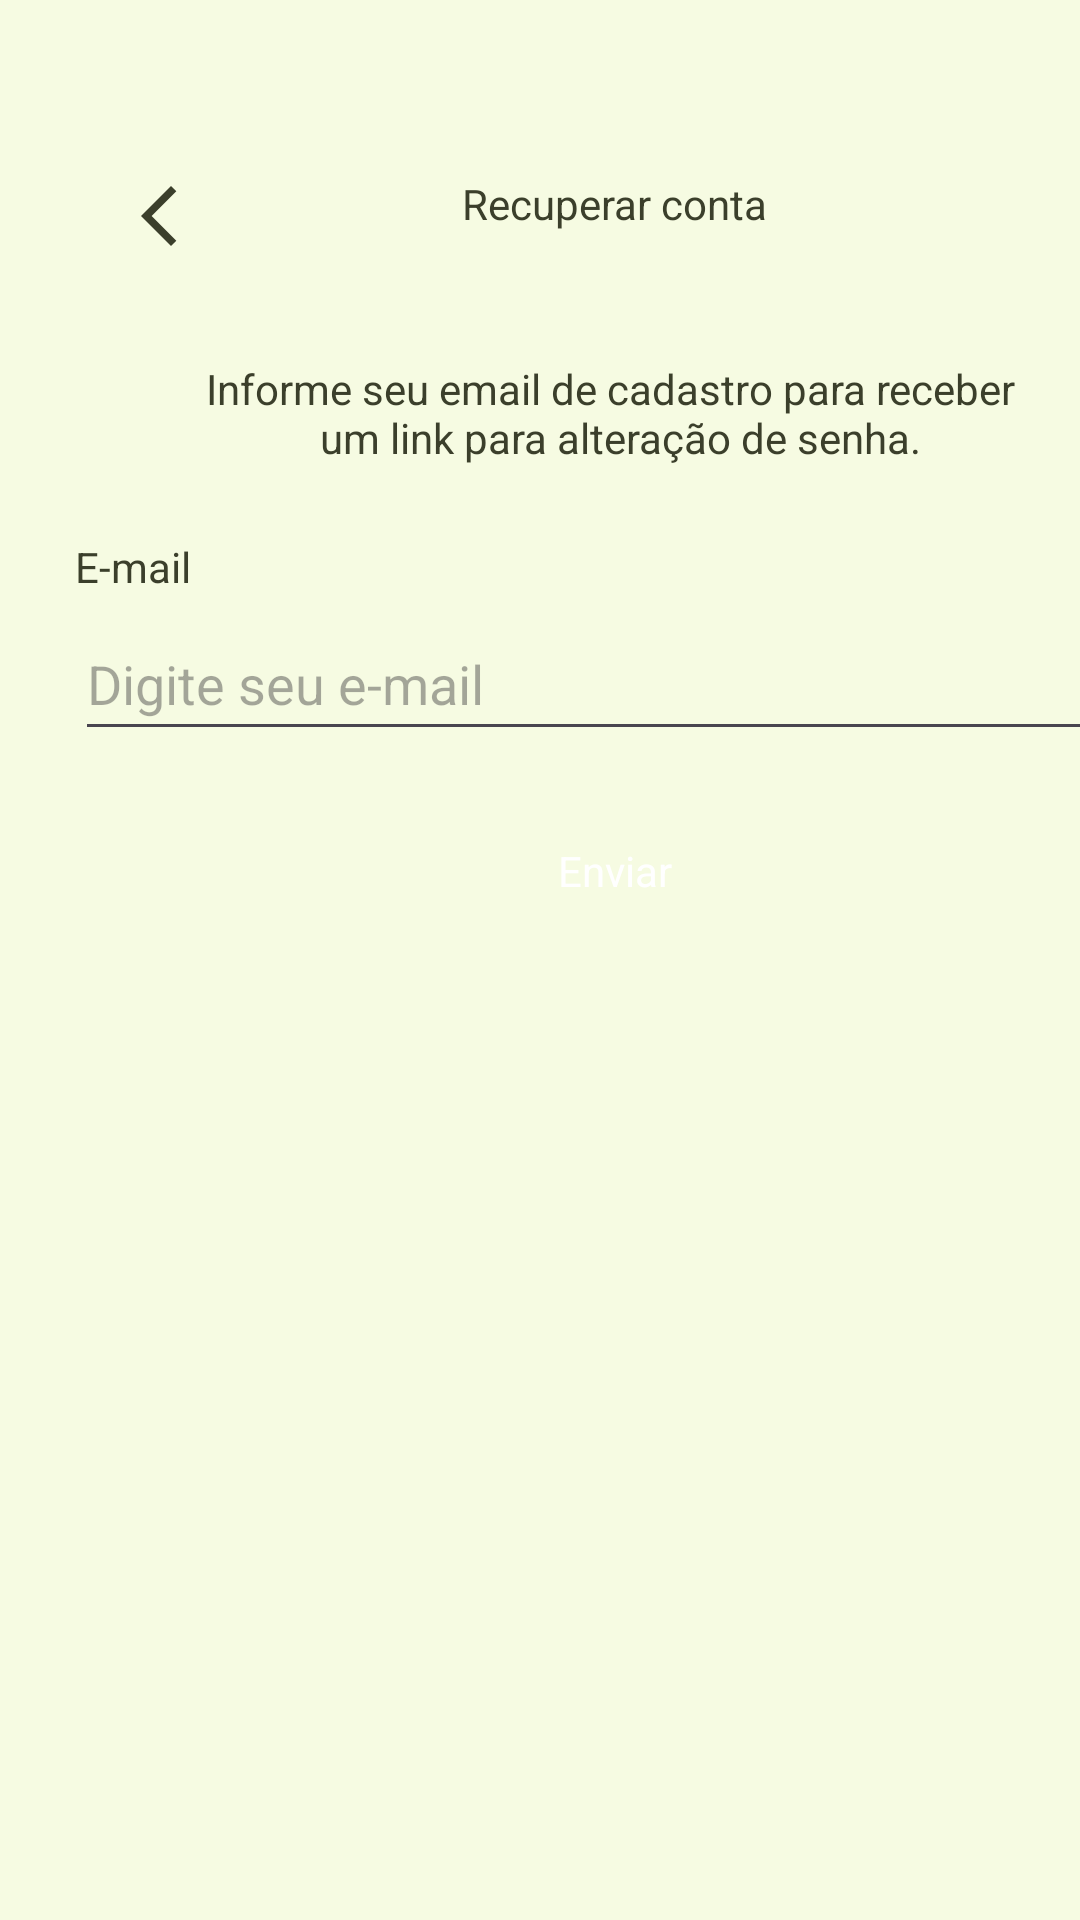

Layout XML and referenced resources for this Android screen:
<!-- AndroidManifest.xml: application theme Theme.Medvest -->
<!-- res/layout/fragment_recover_account.xml -->
<?xml version="1.0" encoding="utf-8"?>
<ScrollView xmlns:android="http://schemas.android.com/apk/res/android"
    xmlns:tools="http://schemas.android.com/tools"
    android:layout_width="match_parent"
    android:layout_height="match_parent"
    xmlns:app="http://schemas.android.com/apk/res-auto"
    tools:context=".ui.auth.RecoverAccountFragment"
    android:fillViewport="true">

    <LinearLayout
        android:layout_width="match_parent"
        android:layout_height="wrap_content"
        android:orientation="vertical"
        android:layout_marginHorizontal="25dp"
        app:layout_constraintBottom_toBottomOf="parent"
        app:layout_constraintTop_toTopOf="parent"
        app:layout_constraintStart_toStartOf="parent"
        app:layout_constraintEnd_toEndOf="parent"
        android:id="@+id/linearlayout1">

        <com.google.android.material.appbar.MaterialToolbar
            android:layout_width="match_parent"
            android:layout_height="wrap_content"
            android:id="@+id/toolbar"
            app:navigationIcon="@drawable/ic_back"
            android:paddingTop="40dp">
            <TextView
                android:layout_width="wrap_content"
                android:layout_height="wrap_content"
                android:text="@string/text_title_toolbar_recover_account_fragment"
                android:textColor="@color/palavras"
                android:layout_gravity="center_horizontal" />

        </com.google.android.material.appbar.MaterialToolbar>

        <LinearLayout
            android:layout_width="match_parent"
            android:layout_height="wrap_content"
            android:orientation="vertical"
            app:layout_constraintBottom_toBottomOf="parent"
            app:layout_constraintTop_toTopOf="parent"
            app:layout_constraintStart_toStartOf="parent"
            app:layout_constraintEnd_toEndOf="parent"
            android:id="@+id/linearlayout2">

            <TextView
                android:id="@+id/textViewMensagem"
                android:layout_width="match_parent"
                android:layout_height="wrap_content"
                android:layout_marginTop="24dp"
                android:textAlignment="center"
                android:text="@string/text_info_recover_account_fragment"
                android:textColor="@color/palavras"/>

            <TextView
                android:id="@+id/textviewEmail"
                android:layout_width="wrap_content"
                android:layout_height="wrap_content"
                android:text="@string/email_text"
                android:textColor="@color/palavras"
                android:layout_marginTop="24dp"/>

            <EditText
                android:id="@+id/editTextEmail"
                android:layout_width="match_parent"
                android:layout_height="48dp"
                android:hint="@string/hint_edit_email"
                android:inputType="textEmailAddress"
                android:layout_marginTop="4dp" />

            <com.google.android.material.button.MaterialButton
                android:id="@+id/buttonEnviar"
                android:layout_width="match_parent"
                android:layout_height="wrap_content"
                android:text="@string/text_button_recover_account_fragment"
                style="@style/ButtonTheme"
                android:layout_marginTop="16dp" />
            <ProgressBar
                android:id="@+id/progressbar"
                android:layout_width="wrap_content"
                android:layout_height="wrap_content"
                android:layout_gravity="center"
                android:indeterminateTint="@color/palavras"
                android:layout_marginTop="8dp"
                android:visibility="invisible"
                tools:visibility="visible"/>
        </LinearLayout>
    </LinearLayout>



</ScrollView>
<!-- resources referenced by this layout -->
<resources>
  <color name="palavras">#3b3f2b</color>
  <!-- drawable ic_back (drawable) -->
  <vector xmlns:android="http://schemas.android.com/apk/res/android" android:height="24dp" android:tint="#3b3f2b" android:viewportHeight="960" android:viewportWidth="960" android:width="24dp">
        
      <path android:fillColor="@android:color/white" android:pathData="M640,880L240,480L640,80L711,151L382,480L711,809L640,880Z"/>
      
  </vector>
  <string name="email_text">E-mail</string>
  <string name="hint_edit_email">Digite seu e-mail</string>
  <string name="text_button_recover_account_fragment">Enviar</string>
  <string name="text_info_recover_account_fragment">Informe seu email de cadastro para receber \n um link para alteração de senha.</string>
  <string name="text_title_toolbar_recover_account_fragment">Recuperar conta</string>
  <style name="ButtonTheme" parent="Theme.MaterialComponents.DayNight.NoActionBar">
          <item name="android:background">@drawable/edit_botoes</item>
          <item name="android:textAllCaps">false</item>
          <item name="android:textColor">@color/white</item>
          <item name="backgroundTint">@null</item>
      </style>
  <style name="Theme.Medvest" parent="Base.Theme.Medvest" />
  <color name="white">#FFFFFFFF</color>
  <style name="Base.Theme.Medvest" parent="Theme.Material3.DayNight.NoActionBar">
          <item name="android:windowBackground">@color/fundo</item>
          <item name="colorPrimary">@color/fundo</item>
          <item name="colorPrimaryVariant">@color/fundo</item>
      </style>
  <color name="fundo">#F6FBE2</color>
</resources>
